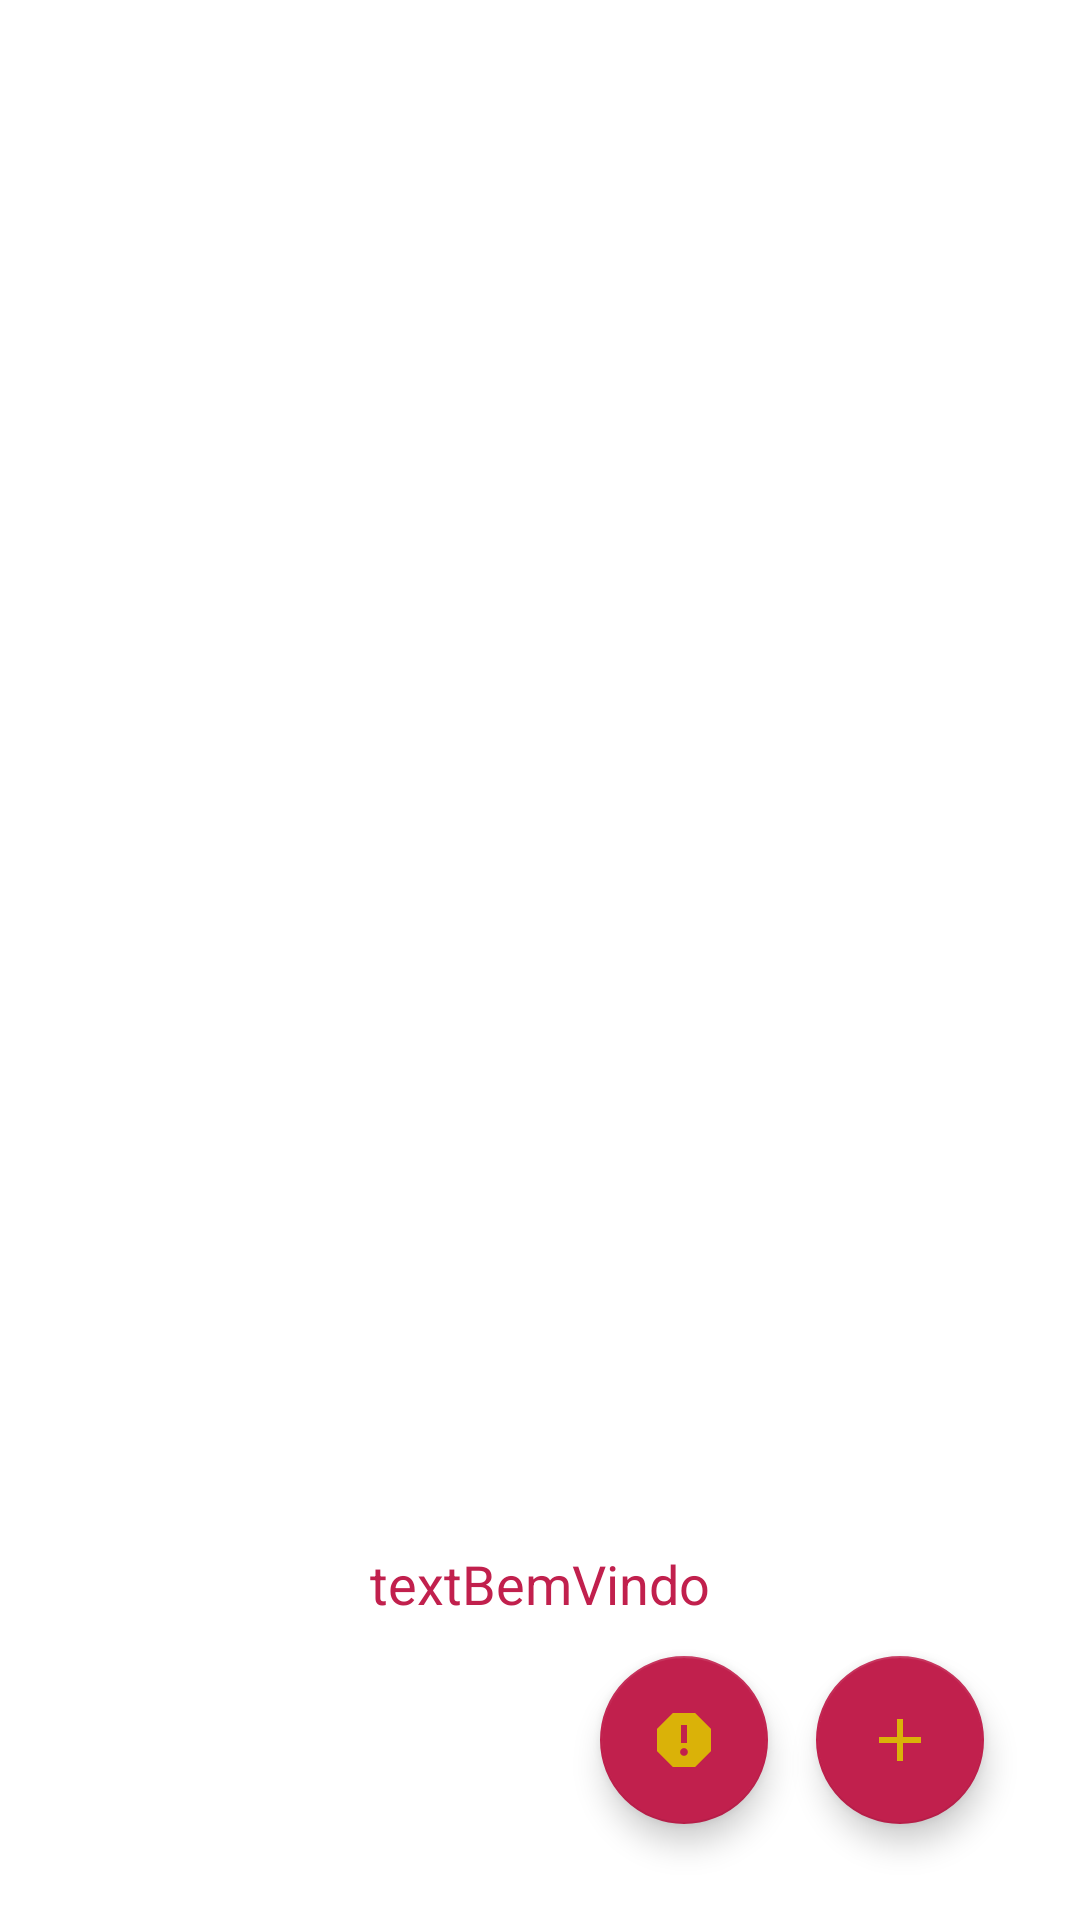

Produce the Android XML layout that renders to this screen, including the resource entries it uses.
<!-- AndroidManifest.xml: application theme Theme.ICompManager -->
<!-- res/layout/activity_doc_list.xml -->
<?xml version="1.0" encoding="utf-8"?>

<androidx.constraintlayout.widget.ConstraintLayout xmlns:android="http://schemas.android.com/apk/res/android"
    xmlns:app="http://schemas.android.com/apk/res-auto"
    xmlns:tools="http://schemas.android.com/tools"
    android:layout_width="match_parent"
    android:layout_height="match_parent"
    tools:context=".DocListActivity">

    <TextView
        android:id="@+id/textBemVindo"
        android:layout_width="wrap_content"
        android:layout_height="wrap_content"
        android:layout_marginBottom="100dp"
        android:text="@string/textBemVindo"
        android:textSize="18sp"
        app:layout_constraintBottom_toBottomOf="parent"
        app:layout_constraintEnd_toEndOf="parent"
        app:layout_constraintStart_toStartOf="parent" />

    <androidx.recyclerview.widget.RecyclerView
        android:id="@+id/list_recycler"
        android:layout_width="match_parent"
        android:layout_height="match_parent"
        tools:layout_editor_absoluteX="0dp"
        tools:layout_editor_absoluteY="0dp" />

    <com.google.android.material.floatingactionbutton.FloatingActionButton
        android:id="@+id/addButton"
        android:layout_width="wrap_content"
        android:layout_height="wrap_content"
        android:layout_marginEnd="32dp"
        android:layout_marginBottom="32dp"
        android:clickable="true"
        android:onClick="buttonAddClick"
        app:layout_constraintBottom_toBottomOf="parent"
        app:layout_constraintEnd_toEndOf="parent"
        app:srcCompat="@drawable/ic_baseline_add_24" />

    <com.google.android.material.floatingactionbutton.FloatingActionButton
        android:id="@+id/floatingActionButton"
        android:layout_width="wrap_content"
        android:layout_height="wrap_content"
        android:layout_marginEnd="16dp"
        android:clickable="true"
        android:onClick="showReport"
        app:layout_constraintBottom_toBottomOf="@+id/addButton"
        app:layout_constraintEnd_toStartOf="@+id/addButton"
        app:srcCompat="@drawable/ic_baseline_report_24" />

</androidx.constraintlayout.widget.ConstraintLayout>
<!-- resources referenced by this layout -->
<resources>
  <!-- drawable ic_baseline_add_24 (drawable) -->
  <vector android:height="24dp" android:tint="#E0BE00"
      android:viewportHeight="24" android:viewportWidth="24"
      android:width="24dp" xmlns:android="http://schemas.android.com/apk/res/android">
      <path android:fillColor="@android:color/white" android:pathData="M19,13h-6v6h-2v-6H5v-2h6V5h2v6h6v2z"/>
  </vector>
  <!-- drawable ic_baseline_report_24 (drawable) -->
  <vector android:height="24dp" android:tint="#E0BE00"
      android:viewportHeight="24" android:viewportWidth="24"
      android:width="24dp" xmlns:android="http://schemas.android.com/apk/res/android">
      <path android:fillColor="@android:color/white" android:pathData="M15.73,3L8.27,3L3,8.27v7.46L8.27,21h7.46L21,15.73L21,8.27L15.73,3zM12,17.3c-0.72,0 -1.3,-0.58 -1.3,-1.3 0,-0.72 0.58,-1.3 1.3,-1.3 0.72,0 1.3,0.58 1.3,1.3 0,0.72 -0.58,1.3 -1.3,1.3zM13,13h-2L11,7h2v6z"/>
  </vector>
  <string name="textBemVindo">textBemVindo</string>
  <style name="Theme.ICompManager" parent="Theme.MaterialComponents.DayNight.DarkActionBar">
          
          <item name="colorPrimary">#c1204d</item>
          <item name="colorPrimaryVariant">#c1204d</item>
          <item name="colorOnPrimary">#dab208</item>
          
          <item name="colorSecondary">#c1204d</item>
          <item name="colorSecondaryVariant">#dab208</item>
          <item name="colorOnSecondary">#dab208</item>
          
          <item name="android:statusBarColor" tools:targetApi="l">#c1204d</item>
          
  
          <item name="android:textColor">#c1204d</item>
      </style>
</resources>
